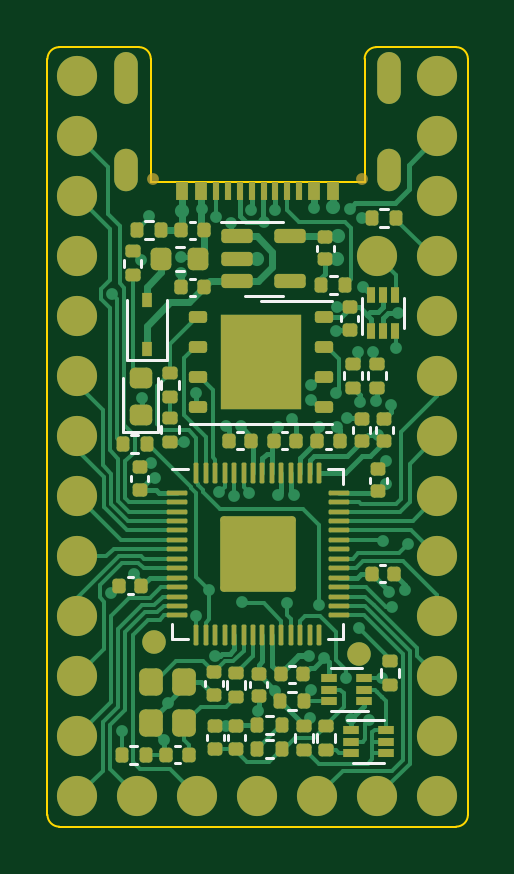
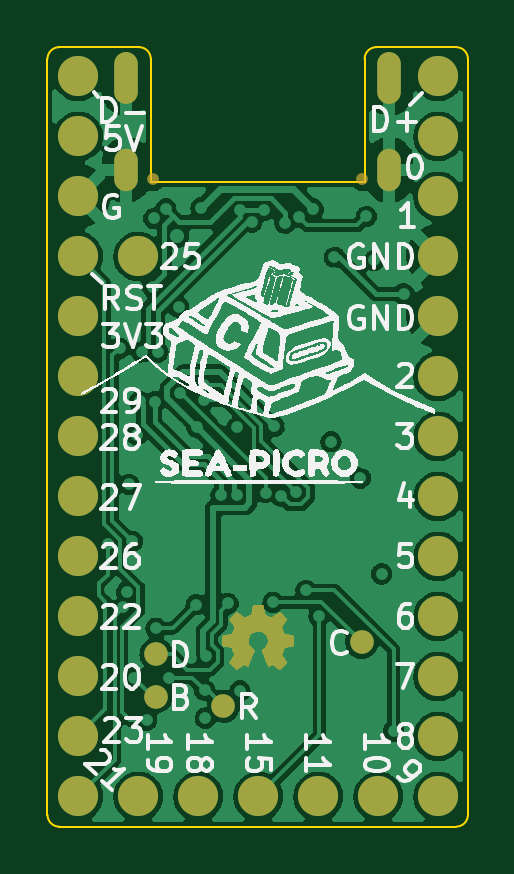
Circuit board: 11 layer files. Board 17.8 x 33.0 mm.
- bottom_copper: sea-picro-CuBottom.gbr (125252 bytes)
- inner_copper: sea-picro-CuIn1.gbr (161981 bytes)
- inner_copper: sea-picro-CuIn2.gbr (172704 bytes)
- top_copper: sea-picro-CuTop.gbr (46479 bytes)
- outline: sea-picro-EdgeCuts.gbr (1512 bytes)
- bottom_mask: sea-picro-MaskBottom.gbr (29364 bytes)
- top_mask: sea-picro-MaskTop.gbr (9935 bytes)
- paste: sea-picro-PasteBottom.gbr (509 bytes)
- paste: sea-picro-PasteTop.gbr (9135 bytes)
- bottom_silk: sea-picro-SilkBottom.gbr (76057 bytes)
- top_silk: sea-picro-SilkTop.gbr (6067 bytes)

=== bottom_copper: sea-picro-CuBottom.gbr (125252 bytes, source omitted) ===
=== inner_copper: sea-picro-CuIn1.gbr (161981 bytes, source omitted) ===
=== inner_copper: sea-picro-CuIn2.gbr (172704 bytes, source omitted) ===
=== top_copper: sea-picro-CuTop.gbr (46479 bytes, source omitted) ===
=== outline: sea-picro-EdgeCuts.gbr ===
%TF.GenerationSoftware,KiCad,Pcbnew,6.0.3-a3aad9c10e~116~ubuntu20.04.1*%
%TF.CreationDate,2022-03-24T21:59:22+11:00*%
%TF.ProjectId,sea-picro,7365612d-7069-4637-926f-2e6b69636164,0.2*%
%TF.SameCoordinates,Original*%
%TF.FileFunction,Profile,NP*%
%FSLAX46Y46*%
G04 Gerber Fmt 4.6, Leading zero omitted, Abs format (unit mm)*
G04 Created by KiCad (PCBNEW 6.0.3-a3aad9c10e~116~ubuntu20.04.1) date 2022-03-24 21:59:22*
%MOMM*%
%LPD*%
G01*
G04 APERTURE LIST*
%TA.AperFunction,Profile*%
%ADD10C,0.100000*%
%TD*%
G04 APERTURE END LIST*
D10*
X117300000Y-75300000D02*
X117300000Y-107300000D01*
X117800000Y-107800000D02*
X134600000Y-107800000D01*
X131225000Y-74800000D02*
X134600000Y-74800000D01*
X121175000Y-74800000D02*
X117800000Y-74800000D01*
X131225000Y-74800000D02*
G75*
G03*
X130725000Y-75300000I0J-500000D01*
G01*
X117800000Y-74800000D02*
G75*
G03*
X117300000Y-75300000I0J-500000D01*
G01*
X121675000Y-76900000D02*
X121675000Y-75300000D01*
X135100000Y-107300000D02*
X135100000Y-75300000D01*
X134600000Y-107800000D02*
G75*
G03*
X135100000Y-107300000I0J500000D01*
G01*
X135100000Y-75300000D02*
G75*
G03*
X134600000Y-74800000I-500000J0D01*
G01*
X117300000Y-107300000D02*
G75*
G03*
X117800000Y-107800000I500000J0D01*
G01*
X130725000Y-76900000D02*
X130725000Y-75300000D01*
X121675000Y-75300000D02*
G75*
G03*
X121175000Y-74800000I-500000J0D01*
G01*
%TO.C,J1*%
X121675000Y-80500000D02*
X130725000Y-80500000D01*
X121675000Y-76900000D02*
X121675000Y-80500000D01*
X130725000Y-76900000D02*
X130725000Y-80500000D01*
%TD*%
M02*

=== bottom_mask: sea-picro-MaskBottom.gbr (29364 bytes, source omitted) ===
=== top_mask: sea-picro-MaskTop.gbr (9935 bytes, source omitted) ===
=== paste: sea-picro-PasteBottom.gbr ===
%TF.GenerationSoftware,KiCad,Pcbnew,6.0.3-a3aad9c10e~116~ubuntu20.04.1*%
%TF.CreationDate,2022-03-24T21:59:22+11:00*%
%TF.ProjectId,sea-picro,7365612d-7069-4637-926f-2e6b69636164,0.2*%
%TF.SameCoordinates,Original*%
%TF.FileFunction,Paste,Bot*%
%TF.FilePolarity,Positive*%
%FSLAX46Y46*%
G04 Gerber Fmt 4.6, Leading zero omitted, Abs format (unit mm)*
G04 Created by KiCad (PCBNEW 6.0.3-a3aad9c10e~116~ubuntu20.04.1) date 2022-03-24 21:59:22*
%MOMM*%
%LPD*%
G01*
G04 APERTURE LIST*
G04 APERTURE END LIST*
M02*

=== paste: sea-picro-PasteTop.gbr (9135 bytes, source omitted) ===
=== bottom_silk: sea-picro-SilkBottom.gbr (76057 bytes, source omitted) ===
=== top_silk: sea-picro-SilkTop.gbr ===
%TF.GenerationSoftware,KiCad,Pcbnew,6.0.3-a3aad9c10e~116~ubuntu20.04.1*%
%TF.CreationDate,2022-03-24T21:59:22+11:00*%
%TF.ProjectId,sea-picro,7365612d-7069-4637-926f-2e6b69636164,0.2*%
%TF.SameCoordinates,Original*%
%TF.FileFunction,Legend,Top*%
%TF.FilePolarity,Positive*%
%FSLAX46Y46*%
G04 Gerber Fmt 4.6, Leading zero omitted, Abs format (unit mm)*
G04 Created by KiCad (PCBNEW 6.0.3-a3aad9c10e~116~ubuntu20.04.1) date 2022-03-24 21:59:22*
%MOMM*%
%LPD*%
G01*
G04 APERTURE LIST*
%ADD10C,0.120000*%
G04 APERTURE END LIST*
D10*
%TO.C,C19*%
X124040000Y-104127836D02*
X124040000Y-103912164D01*
X124760000Y-104127836D02*
X124760000Y-103912164D01*
%TO.C,R6*%
X122120000Y-91153641D02*
X122120000Y-90846359D01*
X122880000Y-91153641D02*
X122880000Y-90846359D01*
%TO.C,U4*%
X130600000Y-86950000D02*
X130600000Y-85400000D01*
X132400000Y-85400000D02*
X132400000Y-86700000D01*
%TO.C,C10*%
X131190000Y-91117836D02*
X131190000Y-90902164D01*
X131910000Y-91117836D02*
X131910000Y-90902164D01*
%TO.C,C8*%
X125890000Y-101692164D02*
X125890000Y-101907836D01*
X126610000Y-101692164D02*
X126610000Y-101907836D01*
%TO.C,C11*%
X120907836Y-97960000D02*
X120692164Y-97960000D01*
X120907836Y-97240000D02*
X120692164Y-97240000D01*
%TO.C,U1*%
X126450000Y-85320000D02*
X125650000Y-85320000D01*
X126450000Y-82200000D02*
X124650000Y-82200000D01*
X126450000Y-85320000D02*
X127250000Y-85320000D01*
X126450000Y-82200000D02*
X127250000Y-82200000D01*
%TO.C,R16*%
X120846359Y-91980000D02*
X121153641Y-91980000D01*
X120846359Y-91220000D02*
X121153641Y-91220000D01*
%TO.C,R10*%
X122120000Y-89253641D02*
X122120000Y-88946359D01*
X122880000Y-89253641D02*
X122880000Y-88946359D01*
%TO.C,U2*%
X126350000Y-85540000D02*
X129350000Y-85540000D01*
X123350000Y-90760000D02*
X129350000Y-90760000D01*
%TO.C,R9*%
X125680000Y-101953641D02*
X125680000Y-101646359D01*
X124920000Y-101953641D02*
X124920000Y-101646359D01*
%TO.C,R7*%
X130630000Y-88559332D02*
X130630000Y-88866614D01*
X129870000Y-88559332D02*
X129870000Y-88866614D01*
%TO.C,C2*%
X129410000Y-83202164D02*
X129410000Y-83417836D01*
X128690000Y-83202164D02*
X128690000Y-83417836D01*
%TO.C,R4*%
X131396359Y-82430000D02*
X131703641Y-82430000D01*
X131396359Y-81670000D02*
X131703641Y-81670000D01*
%TO.C,C15*%
X120840000Y-93157836D02*
X120840000Y-92942164D01*
X121560000Y-93157836D02*
X121560000Y-92942164D01*
%TO.C,C7*%
X122692164Y-105110000D02*
X122907836Y-105110000D01*
X122692164Y-104390000D02*
X122907836Y-104390000D01*
%TO.C,R15*%
X132180000Y-101146359D02*
X132180000Y-101453641D01*
X131420000Y-101146359D02*
X131420000Y-101453641D01*
%TO.C,C12*%
X127457836Y-91100000D02*
X127242164Y-91100000D01*
X127457836Y-91820000D02*
X127242164Y-91820000D01*
%TO.C,C5*%
X125660000Y-104127836D02*
X125660000Y-103912164D01*
X124940000Y-104127836D02*
X124940000Y-103912164D01*
%TO.C,C1*%
X123557836Y-85320000D02*
X123342164Y-85320000D01*
X123557836Y-84600000D02*
X123342164Y-84600000D01*
%TO.C,R12*%
X127496359Y-102880000D02*
X127803641Y-102880000D01*
X127496359Y-102120000D02*
X127803641Y-102120000D01*
%TO.C,R5*%
X128530000Y-103896359D02*
X128530000Y-104203641D01*
X127770000Y-103896359D02*
X127770000Y-104203641D01*
%TO.C,R17*%
X120796359Y-105130000D02*
X121103641Y-105130000D01*
X120796359Y-104370000D02*
X121103641Y-104370000D01*
%TO.C,R1*%
X129246359Y-85230000D02*
X129553641Y-85230000D01*
X129246359Y-84470000D02*
X129553641Y-84470000D01*
%TO.C,F1*%
X122737221Y-83250000D02*
X123062779Y-83250000D01*
X122737221Y-84270000D02*
X123062779Y-84270000D01*
%TO.C,R11*%
X126853641Y-103880000D02*
X126546359Y-103880000D01*
X126853641Y-103120000D02*
X126546359Y-103120000D01*
%TO.C,Q1*%
X130000000Y-103300000D02*
X131550000Y-103300000D01*
X131550000Y-105100000D02*
X130250000Y-105100000D01*
%TO.C,R14*%
X126853641Y-104120000D02*
X126546359Y-104120000D01*
X126853641Y-104880000D02*
X126546359Y-104880000D01*
%TO.C,C6*%
X123990000Y-101857836D02*
X123990000Y-101642164D01*
X124710000Y-101857836D02*
X124710000Y-101642164D01*
%TO.C,U3*%
X129160000Y-99870000D02*
X129810000Y-99870000D01*
X122590000Y-99870000D02*
X122590000Y-99220000D01*
X129810000Y-92650000D02*
X129810000Y-93300000D01*
X129810000Y-99870000D02*
X129810000Y-99220000D01*
X129160000Y-92650000D02*
X129810000Y-92650000D01*
X123240000Y-99870000D02*
X122590000Y-99870000D01*
X123240000Y-92650000D02*
X122590000Y-92650000D01*
%TO.C,R13*%
X128720000Y-104203641D02*
X128720000Y-103896359D01*
X129480000Y-104203641D02*
X129480000Y-103896359D01*
%TO.C,R3*%
X121280000Y-83796359D02*
X121280000Y-84103641D01*
X120520000Y-83796359D02*
X120520000Y-84103641D01*
%TO.C,C4*%
X129740000Y-86192164D02*
X129740000Y-86407836D01*
X130460000Y-86192164D02*
X130460000Y-86407836D01*
%TO.C,C9*%
X129092164Y-91100000D02*
X129307836Y-91100000D01*
X129092164Y-91820000D02*
X129307836Y-91820000D01*
%TO.C,C17*%
X127542164Y-101710000D02*
X127757836Y-101710000D01*
X127542164Y-100990000D02*
X127757836Y-100990000D01*
%TO.C,C14*%
X131392164Y-96740000D02*
X131607836Y-96740000D01*
X131392164Y-97460000D02*
X131607836Y-97460000D01*
%TO.C,D2*%
X120515000Y-88800000D02*
X120515000Y-91085000D01*
X121985000Y-91085000D02*
X121985000Y-88800000D01*
X120515000Y-91085000D02*
X121985000Y-91085000D01*
%TO.C,R2*%
X121753641Y-82940000D02*
X121446359Y-82940000D01*
X121753641Y-82180000D02*
X121446359Y-82180000D01*
%TO.C,C18*%
X125557836Y-91100000D02*
X125342164Y-91100000D01*
X125557836Y-91820000D02*
X125342164Y-91820000D01*
%TO.C,D1*%
X120650000Y-88050000D02*
X122350000Y-88050000D01*
X122350000Y-88050000D02*
X122350000Y-85500000D01*
X120650000Y-88050000D02*
X120650000Y-85500000D01*
%TO.C,Q2*%
X130850000Y-102900000D02*
X129300000Y-102900000D01*
X129300000Y-101100000D02*
X130600000Y-101100000D01*
%TO.C,C13*%
X130240000Y-91117836D02*
X130240000Y-90902164D01*
X130960000Y-91117836D02*
X130960000Y-90902164D01*
%TO.C,C3*%
X123557836Y-82200000D02*
X123342164Y-82200000D01*
X123557836Y-82920000D02*
X123342164Y-82920000D01*
%TO.C,C16*%
X130940000Y-93237836D02*
X130940000Y-93022164D01*
X131660000Y-93237836D02*
X131660000Y-93022164D01*
%TO.C,R8*%
X130870000Y-88559332D02*
X130870000Y-88866614D01*
X131630000Y-88559332D02*
X131630000Y-88866614D01*
%TD*%
M02*

